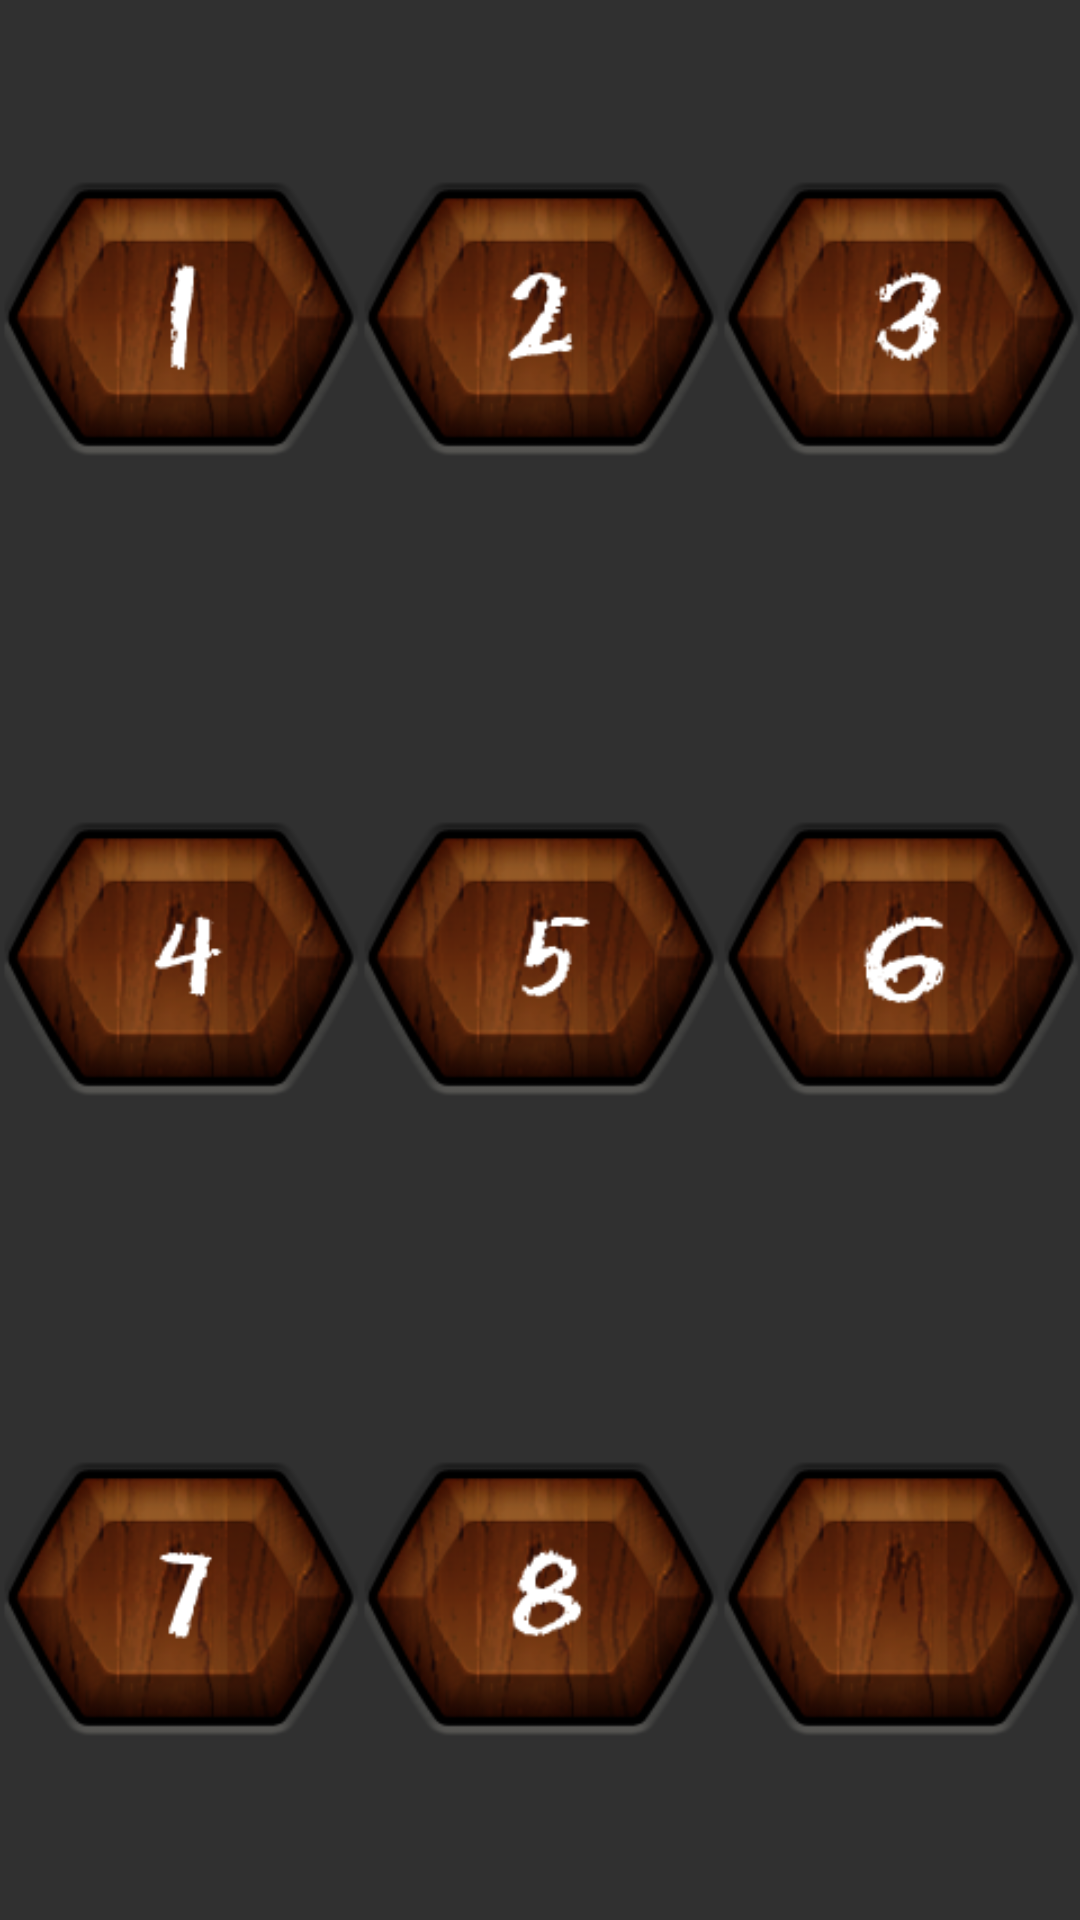

Layout XML and referenced resources for this Android screen:
<!-- AndroidManifest.xml: application theme AppTheme -->
<!-- res/layout/easy_rows.xml -->
<?xml version="1.0" encoding="utf-8"?>

<LinearLayout xmlns:android="http://schemas.android.com/apk/res/android"
    android:layout_width="match_parent"
    android:layout_height="wrap_content"
    android:orientation="vertical"
    android:padding="0dp"
    android:weightSum="3" >

    <LinearLayout
        android:layout_width="match_parent"
        android:layout_height="wrap_content"
        android:layout_weight="1"
        android:gravity="center_vertical"
        android:weightSum="3" >

        <ImageButton
            android:id="@+id/imageButton1"
            android:layout_width="wrap_content"
            android:layout_height="wrap_content"
            android:layout_weight="1"
            android:background="@null"
            android:scaleType="fitCenter"
            android:src="@drawable/tile_1" />

        <ImageButton
            android:id="@+id/imageButton2"
            android:layout_width="wrap_content"
            android:layout_height="wrap_content"
            android:layout_weight="1"
            android:background="@null"
            android:scaleType="fitCenter"
            android:src="@drawable/tile_2" />

        <ImageButton
            android:id="@+id/imageButton3"
            android:layout_width="wrap_content"
            android:layout_height="wrap_content"
            android:layout_weight="1"
            android:background="@null"
            android:scaleType="fitCenter"
            android:src="@drawable/tile_3" />
    </LinearLayout>

    <LinearLayout
        android:layout_width="match_parent"
        android:layout_height="wrap_content"
        android:layout_weight="1"
        android:gravity="center_vertical"
        android:weightSum="3" >

        <ImageButton
            android:id="@+id/imageButton4"
            android:layout_width="wrap_content"
            android:layout_height="wrap_content"
            android:layout_weight="1"
            android:background="@null"
            android:scaleType="fitCenter"
            android:src="@drawable/tile_4" />

        <ImageButton
            android:id="@+id/imageButton5"
            android:layout_width="wrap_content"
            android:layout_height="wrap_content"
            android:layout_weight="1"
            android:background="@null"
            android:scaleType="fitCenter"
            android:src="@drawable/tile_5" />

        <ImageButton
            android:id="@+id/imageButton6"
            android:layout_width="wrap_content"
            android:layout_height="wrap_content"
            android:layout_weight="1"
            android:background="@null"
            android:scaleType="fitCenter"
            android:src="@drawable/tile_6" />
    </LinearLayout>

    <LinearLayout
        android:layout_width="match_parent"
        android:layout_height="wrap_content"
        android:layout_weight="1"
        android:gravity="center_vertical"
        android:weightSum="3" >

        <ImageButton
            android:id="@+id/imageButton7"
            android:layout_width="wrap_content"
            android:layout_height="wrap_content"
            android:layout_weight="1"
            android:background="@null"
            android:scaleType="fitCenter"
            android:src="@drawable/tile_7" />

        <ImageButton
            android:id="@+id/imageButton8"
            android:layout_width="wrap_content"
            android:layout_height="wrap_content"
            android:layout_weight="1"
            android:background="@null"
            android:scaleType="fitCenter"
            android:src="@drawable/tile_8" />

        <ImageButton
            android:id="@+id/imageButton0"
            android:layout_width="wrap_content"
            android:layout_height="wrap_content"
            android:layout_weight="1"
            android:background="@null"
            android:scaleType="fitCenter"
            android:src="@drawable/tile_0" />
    </LinearLayout>

</LinearLayout>
<!-- resources referenced by this layout -->
<resources>
  <!-- drawable tile_0: png bitmap (drawable, 28576 bytes) -->
  <!-- drawable tile_1: png bitmap (drawable, 29105 bytes) -->
  <!-- drawable tile_2: png bitmap (drawable, 29031 bytes) -->
  <!-- drawable tile_3: png bitmap (drawable, 29186 bytes) -->
  <!-- drawable tile_4: png bitmap (drawable, 28976 bytes) -->
  <!-- drawable tile_5: png bitmap (drawable, 29104 bytes) -->
  <!-- drawable tile_6: png bitmap (drawable, 28948 bytes) -->
  <!-- drawable tile_7: png bitmap (drawable, 29028 bytes) -->
  <!-- drawable tile_8: png bitmap (drawable, 28942 bytes) -->
  <style name="AppTheme" parent="Theme.AppCompat.NoActionBar">
          <item name="colorPrimaryDark">@color/main_color</item>
          <item name="colorPrimary">@color/main_color</item>
          <item name="colorAccent">@color/second_color</item>
          <item name="android:windowTranslucentStatus">true</item>
          <item name="android:windowTranslucentNavigation">true</item>
      </style>
  <color name="main_color">#000000</color>
  <color name="second_color">#333333</color>
</resources>
